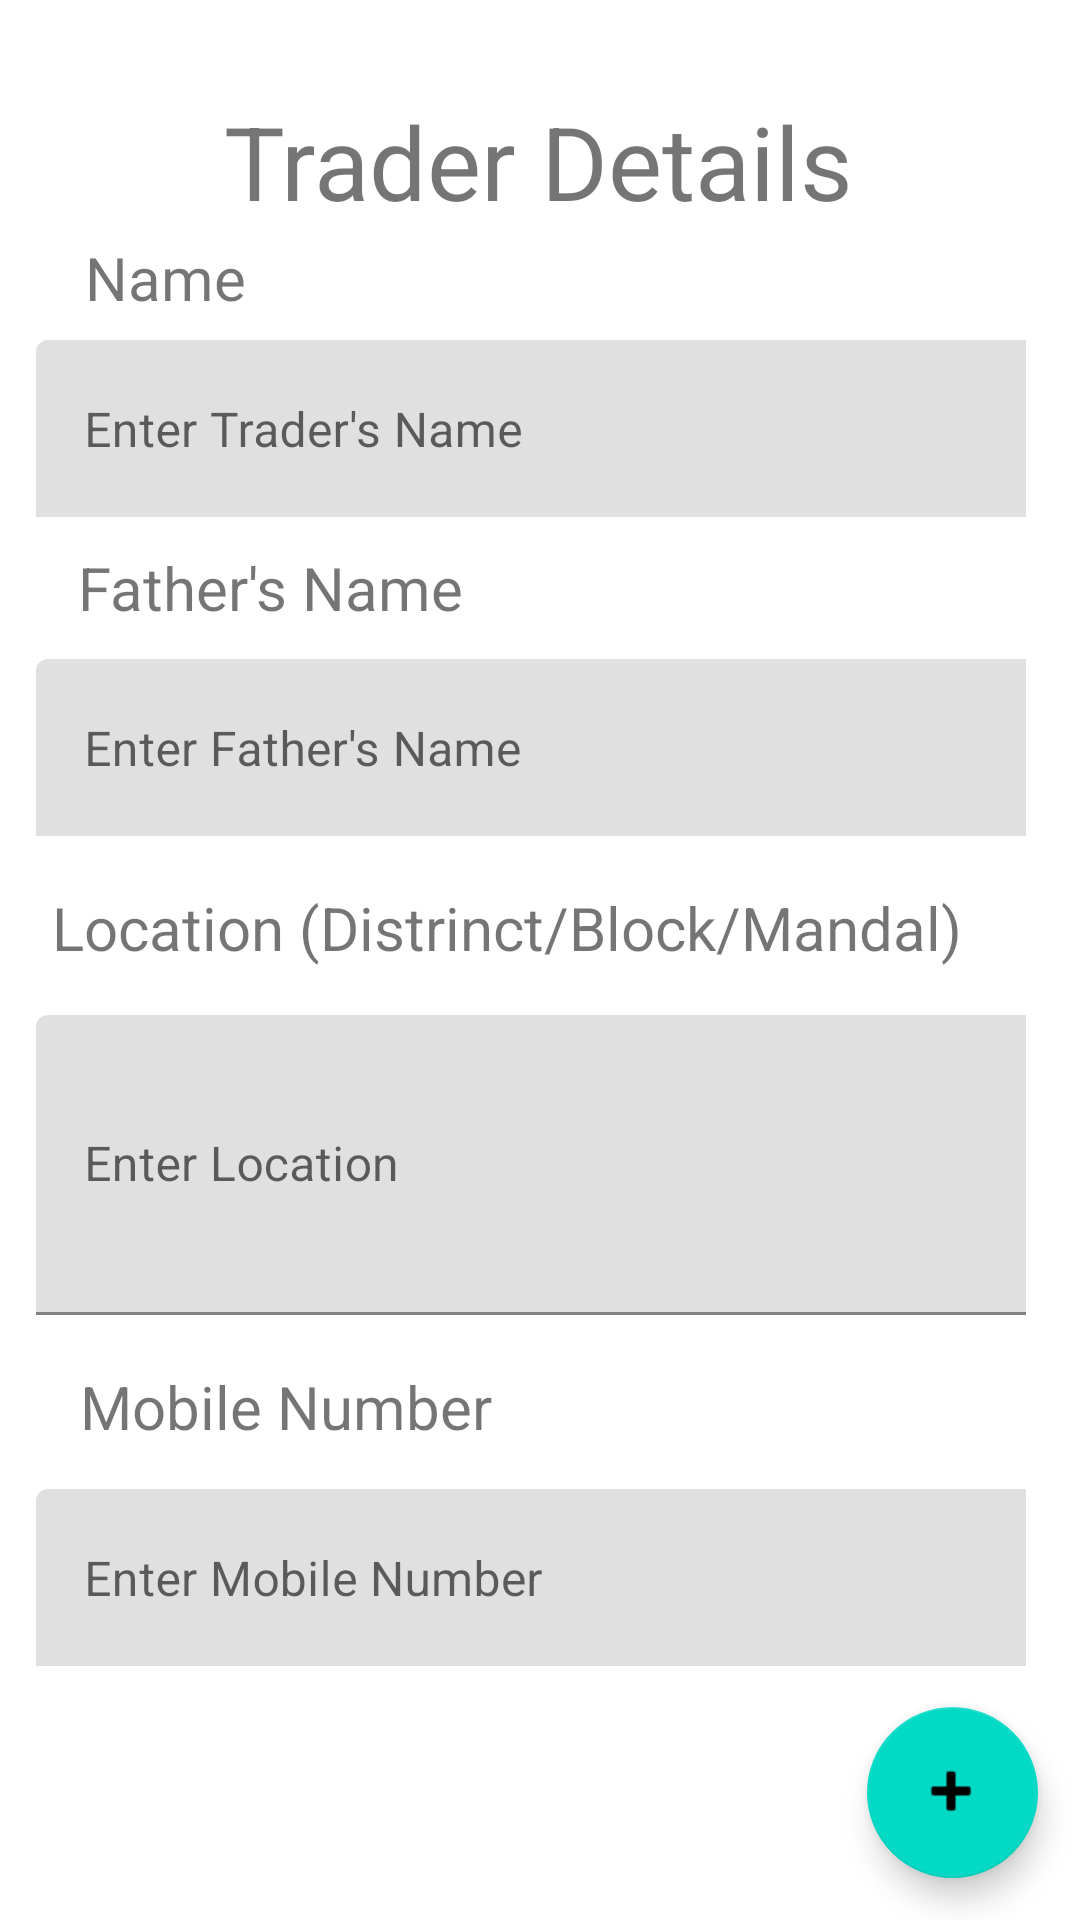

Produce the Android XML layout that renders to this screen, including the resource entries it uses.
<!-- AndroidManifest.xml: application theme Theme.FarmersAppNIC -->
<!-- res/layout/trader_details.xml -->
<?xml version="1.0" encoding="utf-8"?>
<androidx.constraintlayout.widget.ConstraintLayout xmlns:android="http://schemas.android.com/apk/res/android"
    xmlns:app="http://schemas.android.com/apk/res-auto"
    xmlns:tools="http://schemas.android.com/tools"
    android:layout_width="match_parent"
    android:layout_height="match_parent"
    android:background="@drawable/download"
    tools:context=".TraderDetails">

    <TextView
        android:id="@+id/textView18"
        android:layout_width="wrap_content"
        android:layout_height="wrap_content"
        android:layout_marginTop="28dp"
        android:text="Trader Details"
        android:textSize="34sp"
        app:layout_constraintBottom_toTopOf="@+id/textView31"
        app:layout_constraintEnd_toEndOf="parent"
        app:layout_constraintHorizontal_bias="0.497"
        app:layout_constraintStart_toStartOf="parent"
        app:layout_constraintTop_toTopOf="parent" />

    <com.google.android.material.floatingactionbutton.FloatingActionButton
        android:id="@+id/add_trader_btn"
        android:layout_width="72dp"
        android:layout_height="57dp"
        android:clickable="true"
        app:layout_constraintBottom_toBottomOf="parent"
        app:layout_constraintEnd_toEndOf="parent"
        app:layout_constraintHorizontal_bias="0.954"
        app:layout_constraintStart_toStartOf="parent"
        app:layout_constraintTop_toTopOf="parent"
        app:layout_constraintVertical_bias="0.976"
        app:srcCompat="@android:drawable/ic_input_add" />

    <TextView
        android:id="@+id/textView31"
        android:layout_width="wrap_content"
        android:layout_height="wrap_content"
        android:text="Name"
        android:textSize="20sp"
        app:layout_constraintBottom_toTopOf="@+id/textInputLayout"
        app:layout_constraintEnd_toEndOf="parent"
        app:layout_constraintHorizontal_bias="0.092"
        app:layout_constraintStart_toStartOf="parent"
        app:layout_constraintTop_toTopOf="parent"
        app:layout_constraintVertical_bias="0.915" />

    <TextView
        android:id="@+id/textView32"
        android:layout_width="wrap_content"
        android:layout_height="wrap_content"
        android:text="Father's Name"
        android:textSize="20sp"
        app:layout_constraintBottom_toTopOf="@+id/textInputLayout2"
        app:layout_constraintEnd_toEndOf="parent"
        app:layout_constraintHorizontal_bias="0.113"
        app:layout_constraintStart_toStartOf="parent"
        app:layout_constraintTop_toBottomOf="@+id/textInputLayout"
        app:layout_constraintVertical_bias="0.487" />

    <TextView
        android:id="@+id/textView33"
        android:layout_width="wrap_content"
        android:layout_height="wrap_content"
        android:text="Location (Distrinct/Block/Mandal)"
        android:textSize="20sp"
        app:layout_constraintBottom_toTopOf="@+id/textInputLayout3"
        app:layout_constraintEnd_toEndOf="parent"
        app:layout_constraintHorizontal_bias="0.304"
        app:layout_constraintStart_toStartOf="parent"
        app:layout_constraintTop_toBottomOf="@+id/textInputLayout2"
        app:layout_constraintVertical_bias="0.522" />

    <TextView
        android:id="@+id/textView34"
        android:layout_width="wrap_content"
        android:layout_height="wrap_content"
        android:text="Mobile Number"
        android:textSize="20sp"
        app:layout_constraintBottom_toTopOf="@+id/textInputLayout4"
        app:layout_constraintEnd_toEndOf="parent"
        app:layout_constraintHorizontal_bias="0.12"
        app:layout_constraintStart_toStartOf="parent"
        app:layout_constraintTop_toBottomOf="@+id/textInputLayout3"
        app:layout_constraintVertical_bias="0.55" />

    <com.google.android.material.textfield.TextInputLayout
        android:id="@+id/textInputLayout"
        android:layout_width="330dp"
        android:layout_height="59dp"
        app:layout_constraintBottom_toTopOf="@+id/textInputLayout2"
        app:layout_constraintEnd_toEndOf="parent"
        app:layout_constraintHorizontal_bias="0.395"
        app:layout_constraintStart_toStartOf="parent"
        app:layout_constraintTop_toTopOf="parent"
        app:layout_constraintVertical_bias="0.705">

        <com.google.android.material.textfield.TextInputEditText
            android:layout_width="346dp"
            android:layout_height="61dp"
            android:hint="Enter Trader's Name" />
    </com.google.android.material.textfield.TextInputLayout>

    <com.google.android.material.textfield.TextInputLayout
        android:id="@+id/textInputLayout2"
        android:layout_width="330dp"
        android:layout_height="59dp"
        app:layout_constraintBottom_toTopOf="@+id/textInputLayout3"
        app:layout_constraintEnd_toEndOf="parent"
        app:layout_constraintHorizontal_bias="0.395"
        app:layout_constraintStart_toStartOf="parent"
        app:layout_constraintTop_toTopOf="parent"
        app:layout_constraintVertical_bias="0.786">

        <com.google.android.material.textfield.TextInputEditText
            android:layout_width="346dp"
            android:layout_height="61dp"
            android:hint="Enter Father's Name" />
    </com.google.android.material.textfield.TextInputLayout>

    <com.google.android.material.textfield.TextInputLayout
        android:id="@+id/textInputLayout3"
        android:layout_width="330dp"
        android:layout_height="100dp"
        app:layout_constraintBottom_toTopOf="@+id/textInputLayout4"
        app:layout_constraintEnd_toEndOf="parent"
        app:layout_constraintHorizontal_bias="0.395"
        app:layout_constraintStart_toStartOf="parent"
        app:layout_constraintTop_toTopOf="parent"
        app:layout_constraintVertical_bias="0.854">

        <com.google.android.material.textfield.TextInputEditText
            android:layout_width="346dp"
            android:layout_height="100dp"
            android:hint="Enter Location" />
    </com.google.android.material.textfield.TextInputLayout>

    <com.google.android.material.textfield.TextInputLayout
        android:id="@+id/textInputLayout4"
        android:layout_width="330dp"
        android:layout_height="59dp"
        app:layout_constraintBottom_toBottomOf="parent"
        app:layout_constraintEnd_toEndOf="parent"
        app:layout_constraintHorizontal_bias="0.395"
        app:layout_constraintStart_toStartOf="parent"
        app:layout_constraintTop_toTopOf="parent"
        app:layout_constraintVertical_bias="0.854">

        <com.google.android.material.textfield.TextInputEditText
            android:layout_width="346dp"
            android:layout_height="61dp"
            android:hint="Enter Mobile Number" />
    </com.google.android.material.textfield.TextInputLayout>

</androidx.constraintlayout.widget.ConstraintLayout>
<!-- resources referenced by this layout -->
<resources>
  <style name="Theme.FarmersAppNIC" parent="Theme.MaterialComponents.DayNight.DarkActionBar">
          
          <item name="colorPrimary">@color/purple_500</item>
          <item name="colorPrimaryVariant">@color/purple_700</item>
          <item name="colorOnPrimary">@color/white</item>
          
          <item name="colorSecondary">@color/teal_200</item>
          <item name="colorSecondaryVariant">@color/teal_700</item>
          <item name="colorOnSecondary">@color/black</item>
          
          <item name="android:statusBarColor" tools:targetApi="l">?attr/colorPrimaryVariant</item>
          
      </style>
  <!-- not gathered from this repository: default colours our renderer supplied (Android Studio template values) -->
  <color name="purple_500">#FF6200EE</color>
  <color name="purple_700">#FF3700B3</color>
  <color name="teal_200">#FF03DAC5</color>
  <color name="teal_700">#FF018786</color>
  <color name="black">#FF000000</color>
  <color name="white">#FFFFFFFF</color>
</resources>
